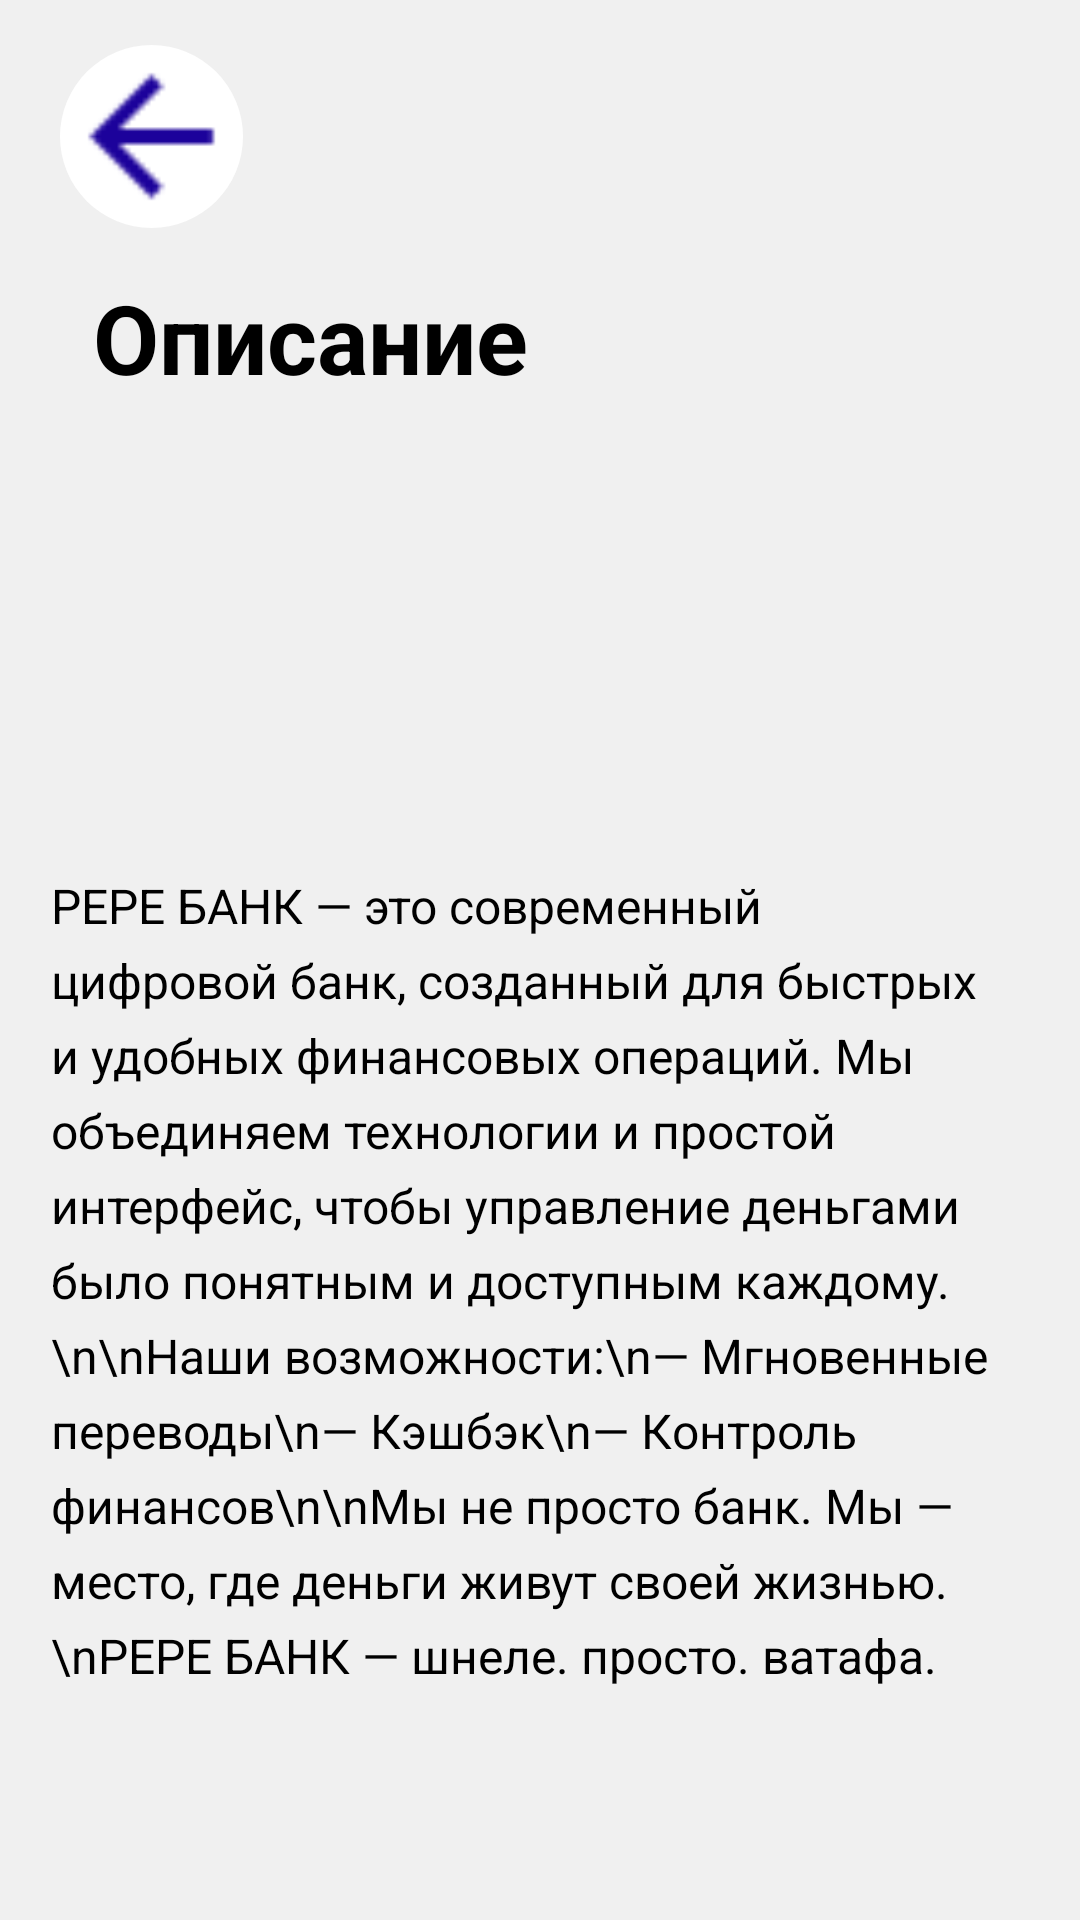

Layout XML and referenced resources for this Android screen:
<!-- AndroidManifest.xml: application theme Theme.Bank -->
<!-- res/layout/fragment_description.xml -->
<LinearLayout
    xmlns:android="http://schemas.android.com/apk/res/android"
    xmlns:tools="http://schemas.android.com/tools"
    xmlns:app="http://schemas.android.com/apk/res-auto"
    android:background="@drawable/fon"
    android:orientation="vertical"
    android:layout_width="match_parent"
    android:layout_height="match_parent">

    <LinearLayout
        android:layout_width="match_parent"
        android:layout_height="match_parent"
        android:orientation="vertical">
        <LinearLayout
            android:id="@+id/destopro"
            android:layout_width="61dp"
            android:layout_height="61dp"
            android:layout_marginLeft="20dp"
            android:layout_marginTop="15dp"
            android:background="@drawable/circle"
            android:layout_marginBottom="15dp"
            >
            <ImageView
                android:id="@+id/rkexvg38vef"
                android:layout_width="61dp"
                android:layout_height="61dp"
                android:src="@drawable/ic_back"
                android:scaleType="fitXY"

                />
        </LinearLayout>

        <TextView
            android:id="@+id/r69h7w2imnyl"
            android:textColor="@color/color_text"
            android:textSize="32sp"
            android:textStyle="bold"
            android:layout_marginBottom="30dp"
            android:layout_marginStart="31dp"
            android:layout_height="wrap_content"
            android:layout_width="wrap_content"
            android:text="Описание"
            />
        
        <ImageView
            android:layout_width="100dp"
            android:layout_height="100dp"
            android:layout_marginBottom="15dp"
            android:src="@drawable/pepe_good"
            android:layout_gravity="center"/>

        <LinearLayout
            android:layout_width="350dp"
            android:layout_height="400dp"
            android:layout_gravity="center"
            android:background="@drawable/button_fon">

            <TextView
                android:id="@+id/tv_about_bank"
                android:layout_width="match_parent"
                android:layout_height="wrap_content"
                android:layout_margin="12dp"
                android:lineSpacingExtra="6dp"
                android:textColor="@color/color_text"
                android:textSize="16sp"
                android:text="PEPE БАНК — это современный цифровой банк, созданный для быстрых и удобных финансовых операций. Мы объединяем технологии и простой интерфейс, чтобы управление деньгами было понятным и доступным каждому.\n\nНаши возможности:\n— Мгновенные переводы\n— Кэшбэк\n— Контроль финансов\n\nМы не просто банк. Мы — место, где деньги живут своей жизнью.\nPEPE БАНК — шнеле. просто. ватафа." />

        </LinearLayout>



    </LinearLayout>
        
    </LinearLayout>
<!-- resources referenced by this layout -->
<resources>
  <color name="color_text">#000000</color>
  <!-- drawable button_fon (drawable-night) -->
  <?xml version="1.0" encoding="UTF-8"?>
  <shape
      xmlns:android="http://schemas.android.com/apk/res/android">
      <solid
          android:color="#303030"
          />
      <corners
          android:radius="15dp"
          />
  </shape>
  <!-- drawable circle (drawable) -->
  <shape xmlns:android="http://schemas.android.com/apk/res/android"
      android:shape="oval">
  
      <solid android:color="#FFFFFF" />
  
  </shape>
  <!-- drawable fon (drawable) -->
  <?xml version="1.0" encoding="UTF-8"?>
  <shape
      xmlns:android="http://schemas.android.com/apk/res/android">
      <solid
          android:color="#F0F0F0"
          />
      <corners
          android:radius="0dp"
          />
  </shape>
  <!-- drawable ic_back: png bitmap (drawable, 407 bytes) -->
  <style name="Theme.Bank" parent="Theme.AppCompat.Light.NoActionBar">
          <item name="colorPrimary">#1C029B</item>
          <item name="colorPrimaryDark">#14026B</item>
          <item name="colorAccent">#FFD700</item>
          <item name="android:windowBackground">@drawable/fon</item>
          <item name="android:textColor">#000000</item>
      </style>
</resources>
